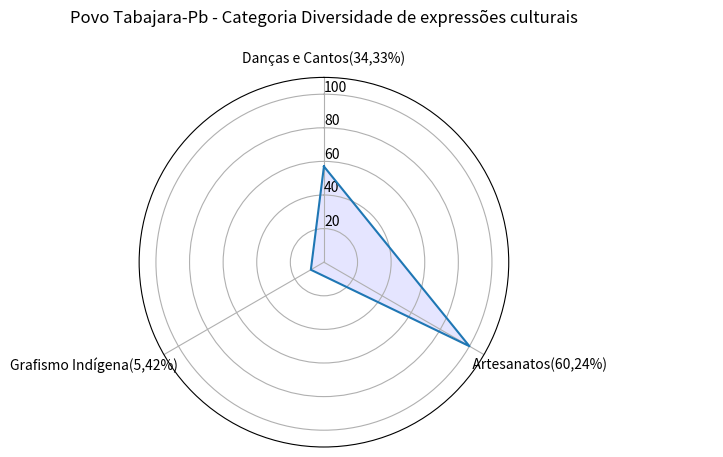

Write Python code to recreate this figure.
import matplotlib.pyplot as plt
import pandas as pd
from math import pi

# Set data
df = pd.DataFrame({
    'group': ['A', 'B', 'C', 'D'],
    'Danças e Cantos(34,33%)': [57,0,0,0],
    '                                                           Artesanatos(60,24%)                                  ': [100, 0, 0, 0],
    'Grafismo Indígena(5,42%)                                  ': [9, 0, 0, 0]                                          ,

})

# ------- PART 1: Create background

# number of variable
categories = list(df)[1:]
N = len(categories)

# What will be the angle of each axis in the plot? (we divide the plot / number of variable)
angles = [n / float(N) * 2 * pi for n in range(N)]
angles += angles[:1]

# Initialise the spider plot
ax = plt.subplot(111, polar=True)

# If you want the first axis to be on top:
ax.set_theta_offset(pi / 2)
ax.set_theta_direction(-1)

# Draw one axe per variable + add labels
plt.xticks(angles[:-1], categories)

# Draw ylabels
ax.set_rlabel_position(0)
plt.ylim(0, 110)

# ------- PART 2: Add plots

# Plot each individual = each line of the data
# I don't make a loop, because plotting more than 3 groups makes the chart unreadable

# Ind1
values = df.loc[0].drop('group').values.flatten().tolist()
values += values[:1]
ax.plot(angles, values)
ax.fill(angles, values, 'b', alpha=0.1)
#
# # Ind2
# values = df.loc[1].drop('group').values.flatten().tolist()
# values += values[:1]
# ax.plot(angles, values, linewidth=1, linestyle='solid', label="group B")
# ax.fill(angles, values, 'r', alpha=0.1)
#
# # Ind3
#
# values = df.loc[1].drop('group').values.flatten().tolist()
# values += values[:1]
# ax.plot(angles, values, linewidth=1, linestyle='solid', label="group B")
# ax.fill(angles, values, 'r', alpha=0.1)
#
# # Ind4
#
#
# values = df.loc[1].drop('group').values.flatten().tolist()
# values += values[:1]
# ax.plot(angles, values, linewidth=1, linestyle='solid', label="group B")
# ax.fill(angles, values, 'r', alpha=0.1)
#
#
# # Ind5
#
#
# values = df.loc[1].drop('group').values.flatten().tolist()
# values += values[:1]
# ax.plot(angles, values, linewidth=1, linestyle='solid', label="group B")
# ax.fill(angles, values, 'r', alpha=0.1)
#
#
# # Ind6
#
#
# values = df.loc[1].drop('group').values.flatten().tolist()
# values += values[:1]
# ax.plot(angles, values, linewidth=1, linestyle='solid', label="group B")
# ax.fill(angles, values, 'r', alpha=0.1)
#
#
# # Ind7
#
#
# values = df.loc[1].drop('group').values.flatten().tolist()
# values += values[:1]
# ax.plot(angles, values, linewidth=1, linestyle='solid', label="group B")
# ax.fill(angles, values, 'r', alpha=0.1)
#
#
# # Ind8
#
#
# values = df.loc[1].drop('group').values.flatten().tolist()
# values += values[:1]
# ax.plot(angles, values, linewidth=1, linestyle='solid', label="group B")
# ax.fill(angles, values, 'r', alpha=0.1)


# Ind9

#
# values = df.loc[1].drop('group').values.flatten().tolist()
# values += values[:1]
# ax.plot(angles, values, linewidth=1, linestyle='solid', label="group B")
# ax.fill(angles, values, 'r', alpha=0.1)


# Ind11
#
#
# values = df.loc[1].drop('group').values.flatten().tolist()
# values += values[:1]
# ax.plot(angles, values, linewidth=1, linestyle='solid', label="group B")
# ax.fill(angles, values, 'r', alpha=0.1)
#

# Ind12

#
# values = df.loc[1].drop('group').values.flatten().tolist()
# values += values[:1]
# ax.plot(angles, values, linewidth=1, linestyle='solid', label="group B")
# ax.fill(angles, values, 'r', alpha=0.1)

# Add legend
#Eplt.legend(loc='right', bbox_to_anchor=(-0.10, 0.1))
plt.title("Povo Tabajara-Pb - Categoria Diversidade de expressões culturais\n")
# Show the graph
plt.show()
